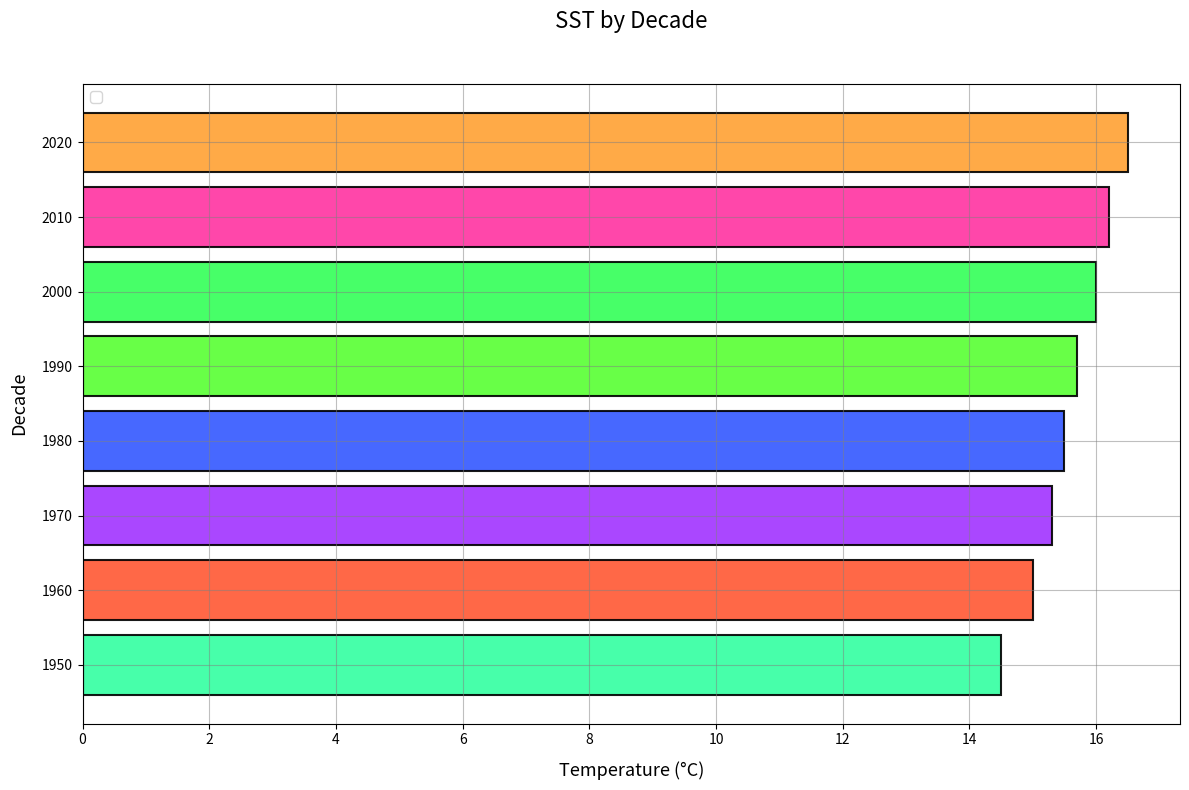

This figure's Python source:
import matplotlib.pyplot as plt
import numpy as np

decades = np.array([1950, 1960, 1970, 1980, 1990, 2000, 2010, 2020])
sea_surface_temp = np.array([14.5, 15.0, 15.3, 15.5, 15.7, 16.0, 16.2, 16.5])

fig, ax = plt.subplots(figsize=(12, 8))

# Shuffled colors and added another color
colors = ['#33FFA1', '#FF5733', '#A133FF', '#3357FF', '#57FF33', '#33FF57', '#FF33A1', '#FFA133']
# Changed the opacity and border width
ax.barh(decades, sea_surface_temp, height=8, color=colors, alpha=0.9, edgecolor='black', linewidth=1.5)

# Changed title position (using pad)
ax.set_title('SST by Decade', fontsize=16, pad=40)
# Changed xlabel styling
ax.set_xlabel('Temperature (°C)', fontsize=13, labelpad=10)
# Changed ylabel styling
ax.set_ylabel('Decade', fontsize=13, labelpad=10)
# Modified grid style
ax.grid(True, linestyle='-', color='grey', alpha=0.5)
# Changed legend location and added legend frame
ax.legend(loc='upper left', fontsize=11, frameon=True)

plt.tight_layout()
plt.show()
